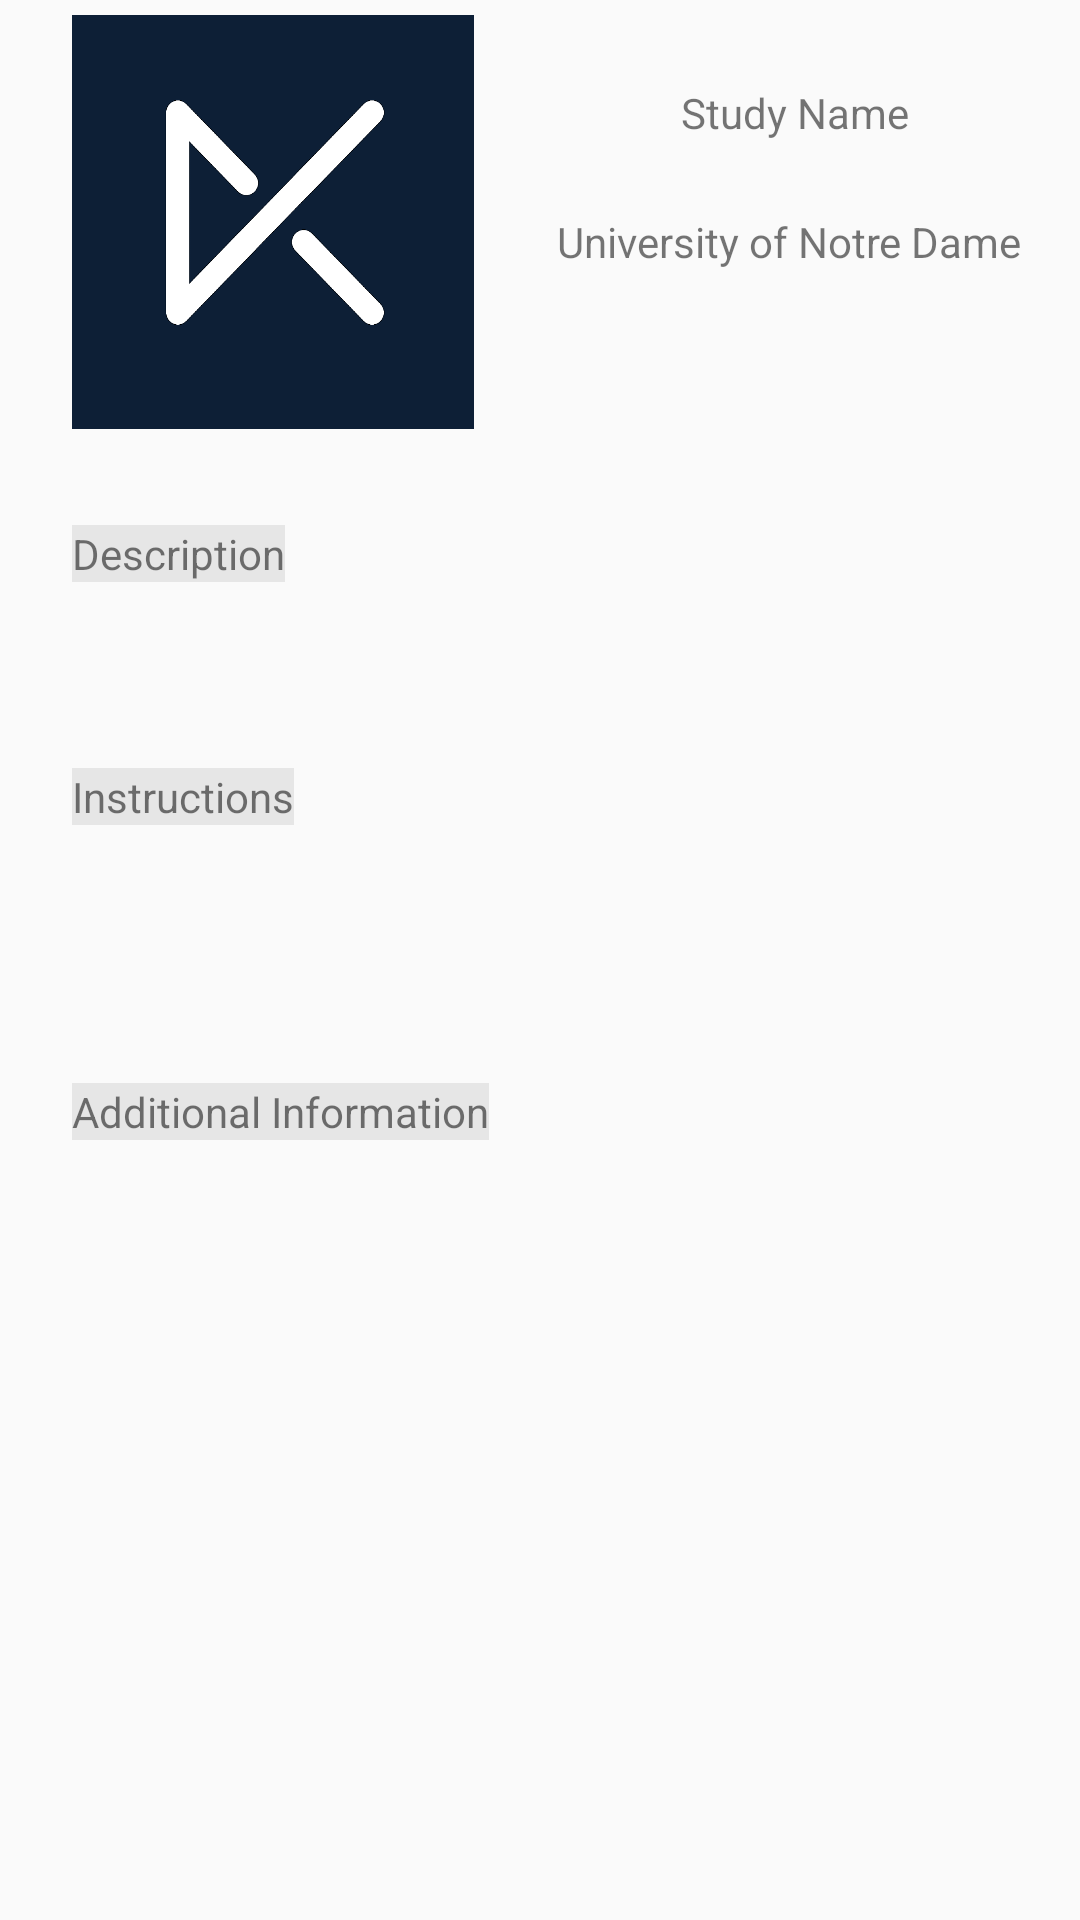

Android layout source for this screen:
<!-- AndroidManifest.xml: application theme AppTheme -->
<!-- res/layout/activity_study_details.xml -->
<?xml version="1.0" encoding="utf-8"?>
<androidx.constraintlayout.widget.ConstraintLayout xmlns:android="http://schemas.android.com/apk/res/android"
    xmlns:app="http://schemas.android.com/apk/res-auto"
    xmlns:tools="http://schemas.android.com/tools"
    android:layout_width="match_parent"
    android:layout_height="match_parent"
    tools:context=".ui.study.StudyDetailsActivity">

    <androidx.recyclerview.widget.RecyclerView
        android:id="@+id/studyFormRecyclerView"
        android:layout_width="match_parent"
        android:layout_height="match_parent"
        android:orientation="vertical"
        android:padding="5dp"
        tools:layout_editor_absoluteX="0dp"
        tools:layout_editor_absoluteY="0dp" />

    <ImageView
        android:id="@+id/studyLogo"
        android:layout_width="134dp"
        android:layout_height="143dp"
        android:layout_marginStart="24dp"
        android:paddingTop="5dp"
        android:scaleType="fitXY"
        app:layout_constraintStart_toStartOf="parent"
        app:srcCompat="@drawable/appstore"
        tools:layout_editor_absoluteY="0dp" />

    <TextView
        android:id="@+id/studyName"
        android:layout_width="wrap_content"
        android:layout_height="wrap_content"
        android:layout_marginStart="12dp"
        android:layout_marginTop="28dp"
        android:text="Study Name"
        app:layout_constraintEnd_toEndOf="parent"
        app:layout_constraintStart_toEndOf="@+id/studyLogo"
        app:layout_constraintTop_toTopOf="@+id/studyLogo" />

    <TextView
        android:id="@+id/textView3"
        android:layout_width="wrap_content"
        android:layout_height="wrap_content"
        android:layout_marginStart="12dp"
        android:layout_marginTop="24dp"
        android:text="University of Notre Dame"
        app:layout_constraintEnd_toEndOf="parent"
        app:layout_constraintHorizontal_bias="0.452"
        app:layout_constraintStart_toEndOf="@+id/studyLogo"
        app:layout_constraintTop_toBottomOf="@+id/studyName" />

    <TextView
        android:id="@+id/textView2"
        android:layout_width="wrap_content"
        android:layout_height="wrap_content"
        android:layout_marginStart="24dp"
        android:layout_marginTop="32dp"
        android:background="#E6E6E6"
        android:text="Description"
        app:layout_constraintStart_toStartOf="parent"
        app:layout_constraintTop_toBottomOf="@+id/studyLogo" />

    <TableLayout
        android:id="@+id/tableLayout"
        android:layout_width="402dp"
        android:layout_height="6dp"
        app:layout_constraintTop_toBottomOf="@+id/textView2"
        tools:layout_editor_absoluteX="1dp">

        <TableRow
            android:layout_width="match_parent"
            android:layout_height="match_parent" />

        <TableRow
            android:layout_width="match_parent"
            android:layout_height="match_parent" />

        <TableRow
            android:layout_width="match_parent"
            android:layout_height="match_parent" />

        <TableRow
            android:layout_width="match_parent"
            android:layout_height="match_parent" />
    </TableLayout>

    <TextView
        android:id="@+id/textView4"
        android:layout_width="wrap_content"
        android:layout_height="wrap_content"
        android:layout_marginStart="24dp"
        android:layout_marginTop="56dp"
        android:background="#E6E6E6"
        android:text="Instructions"
        app:layout_constraintStart_toStartOf="parent"
        app:layout_constraintTop_toBottomOf="@+id/tableLayout" />

    <TableLayout
        android:id="@+id/tableLayout3"
        android:layout_width="402dp"
        android:layout_height="6dp"
        app:layout_constraintTop_toBottomOf="@+id/textView4"
        tools:layout_editor_absoluteX="8dp">

        <TableRow
            android:layout_width="match_parent"
            android:layout_height="match_parent" />

        <TableRow
            android:layout_width="match_parent"
            android:layout_height="match_parent" />

        <TableRow
            android:layout_width="match_parent"
            android:layout_height="match_parent" />

        <TableRow
            android:layout_width="match_parent"
            android:layout_height="match_parent" />
    </TableLayout>

    <TextView
        android:id="@+id/textView6"
        android:layout_width="wrap_content"
        android:layout_height="wrap_content"
        android:layout_marginStart="24dp"
        android:layout_marginTop="80dp"
        android:background="#E6E6E6"
        android:text="Additional Information"
        app:layout_constraintStart_toStartOf="parent"
        app:layout_constraintTop_toBottomOf="@+id/tableLayout3" />

    <TableLayout
        android:layout_width="408dp"
        android:layout_height="6dp"
        app:layout_constraintTop_toBottomOf="@+id/textView6"
        tools:layout_editor_absoluteX="2dp">

        <TableRow
            android:layout_width="match_parent"
            android:layout_height="match_parent" />

        <TableRow
            android:layout_width="match_parent"
            android:layout_height="match_parent" />

        <TableRow
            android:layout_width="match_parent"
            android:layout_height="match_parent" />

        <TableRow
            android:layout_width="match_parent"
            android:layout_height="match_parent" />
    </TableLayout>


</androidx.constraintlayout.widget.ConstraintLayout>
<!-- resources referenced by this layout -->
<resources>
  <!-- drawable appstore: png bitmap (drawable, 65835 bytes) -->
  <style name="AppTheme" parent="Theme.AppCompat.Light.DarkActionBar">
          
          <item name="colorPrimary">@color/colorNdBlue</item>
          <item name="colorPrimaryDark">@color/colorNdGold</item>
          <item name="colorAccent">@color/colorAccent</item>
      </style>
  <color name="colorNdBlue">#0d1f36</color>
  <color name="colorNdGold">#e1b42a</color>
  <color name="colorAccent">#03DAC5</color>
</resources>
